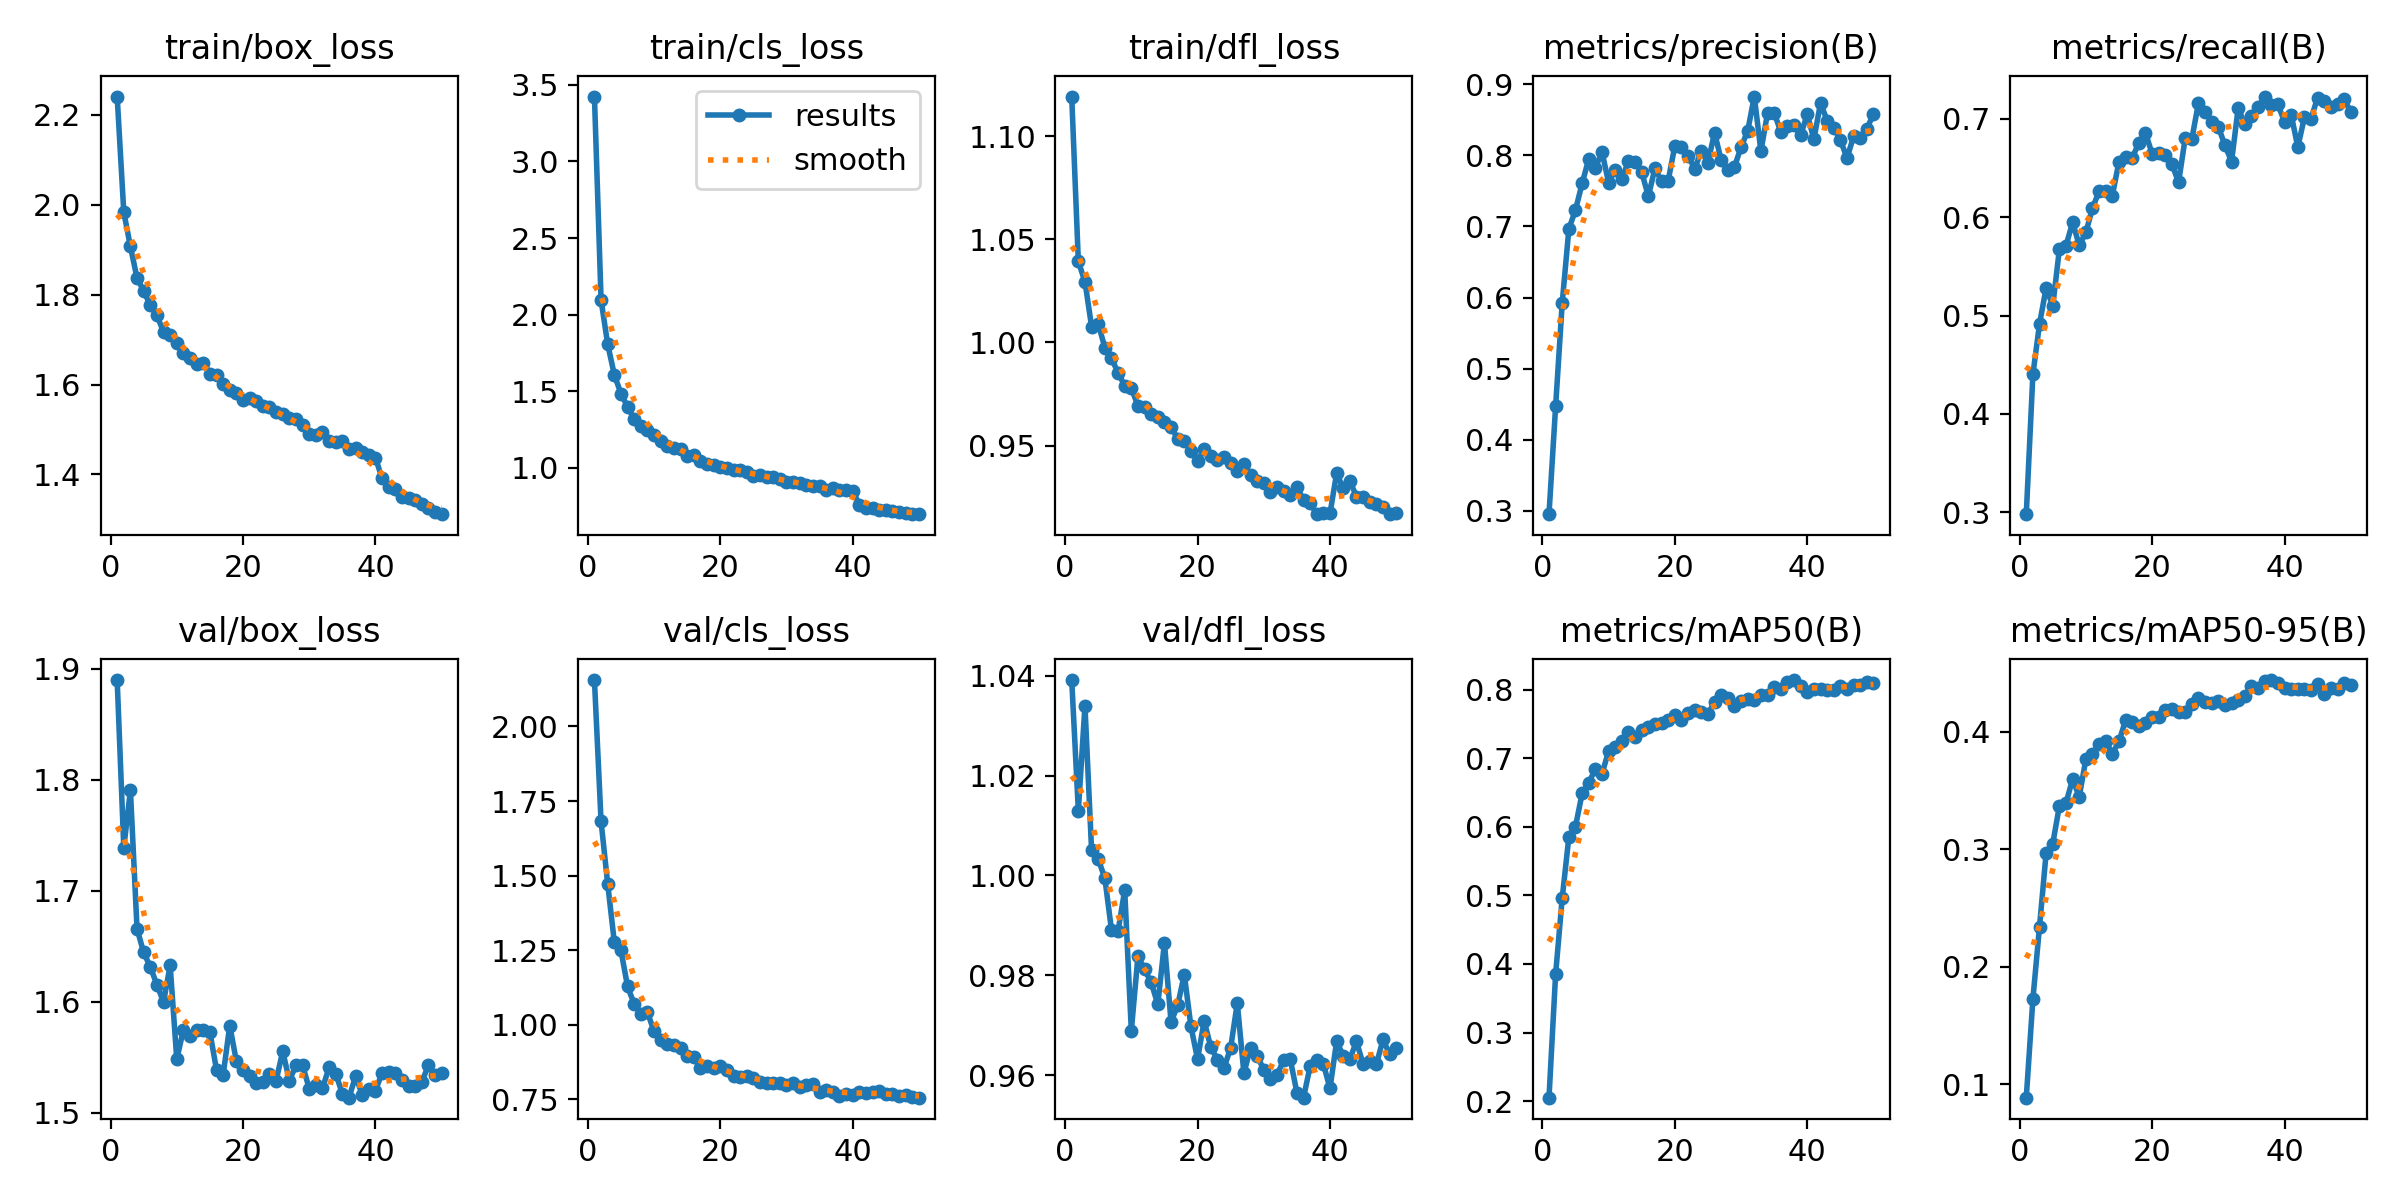

The data file committed next to this chart (first rows):
epoch, time, train/box_loss, train/cls_loss, train/dfl_loss, metrics/precision(B), metrics/recall(B), metrics/mAP50(B), metrics/mAP50-95(B), val/box_loss, val/cls_loss, val/dfl_loss, lr/pg0, lr/pg1, lr/pg2
1, 117.8, 2.241, 3.423, 1.119, 0.2951, 0.298, 0.2051, 0.08861, 1.89, 2.156, 1.039, 0.0001847, 0.0001847, 0.0001847
2, 237.9, 1.983, 2.095, 1.039, 0.4467, 0.4402, 0.3852, 0.1725, 1.739, 1.681, 1.013, 0.0003627, 0.0003627, 0.0003627
3, 358, 1.907, 1.807, 1.029, 0.5929, 0.4914, 0.4964, 0.2341, 1.791, 1.473, 1.034, 0.0005334, 0.0005334, 0.0005334
4, 478.8, 1.837, 1.608, 1.008, 0.6964, 0.5281, 0.5851, 0.2968, 1.666, 1.278, 1.005, 0.000523, 0.000523, 0.000523
5, 599.7, 1.808, 1.485, 1.009, 0.7233, 0.51, 0.6004, 0.3047, 1.645, 1.25, 1.003, 0.000512, 0.000512, 0.000512
6, 720.6, 1.776, 1.399, 0.9975, 0.7605, 0.5673, 0.6485, 0.3367, 1.632, 1.128, 0.9995, 0.000501, 0.000501, 0.000501
7, 841.7, 1.754, 1.318, 0.9923, 0.7949, 0.5712, 0.6643, 0.3393, 1.615, 1.07, 0.9891, 0.0004899, 0.0004899, 0.0004899
8, 962.9, 1.717, 1.276, 0.9853, 0.7825, 0.5947, 0.6838, 0.3596, 1.6, 1.037, 0.9889, 0.0004789, 0.0004789, 0.0004789
9, 1084, 1.71, 1.246, 0.9789, 0.8051, 0.5715, 0.677, 0.3446, 1.633, 1.042, 0.9971, 0.0004679, 0.0004679, 0.0004679
10, 1205, 1.693, 1.215, 0.9778, 0.7617, 0.5846, 0.7101, 0.3767, 1.548, 0.9784, 0.969, 0.0004569, 0.0004569, 0.0004569
11, 1330, 1.669, 1.174, 0.9693, 0.7802, 0.6092, 0.7167, 0.3809, 1.575, 0.9481, 0.9838, 0.0004459, 0.0004459, 0.0004459
12, 1453, 1.659, 1.142, 0.9688, 0.7665, 0.6266, 0.7249, 0.3898, 1.57, 0.9361, 0.9812, 0.0004349, 0.0004349, 0.0004349
13, 1579, 1.647, 1.132, 0.9652, 0.7923, 0.6271, 0.7375, 0.3918, 1.575, 0.9309, 0.9786, 0.0004239, 0.0004239, 0.0004239
14, 1702, 1.649, 1.125, 0.9639, 0.7908, 0.6221, 0.7311, 0.3811, 1.575, 0.9215, 0.9742, 0.0004129, 0.0004129, 0.0004129
15, 1828, 1.625, 1.076, 0.9614, 0.7766, 0.6566, 0.7415, 0.3917, 1.573, 0.8941, 0.9865, 0.0004019, 0.0004019, 0.0004019
16, 1952, 1.621, 1.085, 0.9592, 0.7425, 0.6615, 0.7454, 0.4098, 1.539, 0.8921, 0.9707, 0.0003909, 0.0003909, 0.0003909
17, 2078, 1.6, 1.044, 0.9532, 0.7818, 0.6604, 0.7494, 0.4084, 1.534, 0.8556, 0.974, 0.0003799, 0.0003799, 0.0003799
18, 2207, 1.589, 1.027, 0.9522, 0.7635, 0.6757, 0.7511, 0.4047, 1.579, 0.8617, 0.9802, 0.0003688, 0.0003688, 0.0003688
19, 2332, 1.58, 1.019, 0.9476, 0.7646, 0.6857, 0.7554, 0.4076, 1.547, 0.8548, 0.9698, 0.0003578, 0.0003578, 0.0003578
20, 2459, 1.566, 1.007, 0.9424, 0.8134, 0.6647, 0.7635, 0.4124, 1.538, 0.8617, 0.9633, 0.0003468, 0.0003468, 0.0003468
21, 2587, 1.569, 0.9991, 0.9484, 0.8114, 0.6657, 0.7562, 0.4125, 1.534, 0.8471, 0.9709, 0.0003358, 0.0003358, 0.0003358
22, 2712, 1.564, 0.9895, 0.9447, 0.7992, 0.6629, 0.7652, 0.4186, 1.527, 0.8286, 0.9657, 0.0003248, 0.0003248, 0.0003248
23, 2841, 1.552, 0.9835, 0.9432, 0.7814, 0.654, 0.7695, 0.4193, 1.528, 0.8262, 0.9631, 0.0003138, 0.0003138, 0.0003138
24, 2967, 1.55, 0.9759, 0.9444, 0.8062, 0.6356, 0.7667, 0.4168, 1.535, 0.8294, 0.9615, 0.0003028, 0.0003028, 0.0003028
25, 3092, 1.538, 0.9497, 0.9413, 0.7899, 0.6805, 0.7642, 0.4166, 1.529, 0.8226, 0.9655, 0.0002918, 0.0002918, 0.0002918
26, 3218, 1.535, 0.9548, 0.9375, 0.832, 0.6796, 0.7819, 0.4234, 1.556, 0.8086, 0.9745, 0.0002808, 0.0002808, 0.0002808
27, 3347, 1.525, 0.942, 0.941, 0.7933, 0.7162, 0.7924, 0.4287, 1.529, 0.8062, 0.9604, 0.0002698, 0.0002698, 0.0002698
28, 3474, 1.524, 0.9375, 0.9359, 0.779, 0.7072, 0.7872, 0.425, 1.543, 0.8059, 0.9656, 0.0002588, 0.0002588, 0.0002588
29, 3604, 1.509, 0.9252, 0.9329, 0.7836, 0.6972, 0.7758, 0.4242, 1.543, 0.8059, 0.9639, 0.0002478, 0.0002478, 0.0002478
30, 3733, 1.491, 0.9097, 0.9317, 0.8117, 0.6921, 0.7827, 0.4261, 1.522, 0.7968, 0.9611, 0.0002367, 0.0002367, 0.0002367
31, 3862, 1.489, 0.907, 0.9275, 0.8344, 0.6731, 0.7866, 0.4226, 1.525, 0.8055, 0.9593, 0.0002257, 0.0002257, 0.0002257
32, 3993, 1.495, 0.9019, 0.9298, 0.8829, 0.6567, 0.7847, 0.4244, 1.522, 0.7902, 0.9601, 0.0002147, 0.0002147, 0.0002147
33, 4121, 1.473, 0.889, 0.9279, 0.8061, 0.7112, 0.7926, 0.4271, 1.541, 0.7968, 0.963, 0.0002037, 0.0002037, 0.0002037
34, 4249, 1.473, 0.8834, 0.9258, 0.8596, 0.6946, 0.7916, 0.4306, 1.535, 0.8003, 0.9632, 0.0001927, 0.0001927, 0.0001927
35, 4378, 1.475, 0.8827, 0.9299, 0.8603, 0.7031, 0.8031, 0.439, 1.517, 0.7762, 0.9566, 0.0001817, 0.0001817, 0.0001817
36, 4508, 1.457, 0.8539, 0.9237, 0.8332, 0.7117, 0.8, 0.4371, 1.514, 0.7815, 0.9556, 0.0001707, 0.0001707, 0.0001707
37, 4638, 1.458, 0.8713, 0.9221, 0.8414, 0.7228, 0.8109, 0.4431, 1.533, 0.7738, 0.9618, 0.0001597, 0.0001597, 0.0001597
38, 4768, 1.449, 0.8575, 0.9167, 0.8422, 0.7144, 0.8138, 0.4439, 1.517, 0.7617, 0.963, 0.0001487, 0.0001487, 0.0001487
39, 4898, 1.444, 0.8572, 0.9174, 0.8285, 0.7148, 0.805, 0.4418, 1.522, 0.7696, 0.9623, 0.0001377, 0.0001377, 0.0001377
40, 5027, 1.437, 0.852, 0.9171, 0.858, 0.6969, 0.7966, 0.4371, 1.52, 0.7651, 0.9574, 0.0001267, 0.0001267, 0.0001267
41, 5155, 1.391, 0.7583, 0.9365, 0.8228, 0.7044, 0.801, 0.4363, 1.536, 0.7737, 0.9668, 0.0001156, 0.0001156, 0.0001156
42, 5283, 1.372, 0.7367, 0.9294, 0.8737, 0.6714, 0.8007, 0.4366, 1.536, 0.7724, 0.9639, 0.0001046, 0.0001046, 0.0001046
43, 5410, 1.367, 0.7401, 0.9329, 0.849, 0.7015, 0.7996, 0.4364, 1.536, 0.7742, 0.9633, 9.36304e-05, 9.36304e-05, 9.36304e-05
44, 5538, 1.35, 0.7271, 0.9252, 0.8392, 0.7003, 0.7995, 0.4354, 1.53, 0.7771, 0.9668, 8.26216e-05, 8.26216e-05, 8.26216e-05
45, 5667, 1.347, 0.7247, 0.9249, 0.8218, 0.7218, 0.8049, 0.4407, 1.524, 0.7694, 0.9622, 7.16128e-05, 7.16128e-05, 7.16128e-05
46, 5794, 1.343, 0.7168, 0.9228, 0.7963, 0.7181, 0.8011, 0.4318, 1.524, 0.7666, 0.9629, 6.0604e-05, 6.0604e-05, 6.0604e-05
47, 5921, 1.335, 0.7112, 0.9217, 0.827, 0.7126, 0.8068, 0.4374, 1.528, 0.762, 0.9622, 4.95952e-05, 4.95952e-05, 4.95952e-05
48, 6047, 1.326, 0.7062, 0.9203, 0.8243, 0.7151, 0.8072, 0.4361, 1.543, 0.7639, 0.9672, 3.85864e-05, 3.85864e-05, 3.85864e-05
49, 6174, 1.315, 0.7016, 0.917, 0.8377, 0.7203, 0.8106, 0.4411, 1.534, 0.7584, 0.9643, 2.75776e-05, 2.75776e-05, 2.75776e-05
50, 6299, 1.312, 0.698, 0.9173, 0.8581, 0.7071, 0.8091, 0.4395, 1.536, 0.7557, 0.9654, 1.65688e-05, 1.65688e-05, 1.65688e-05
